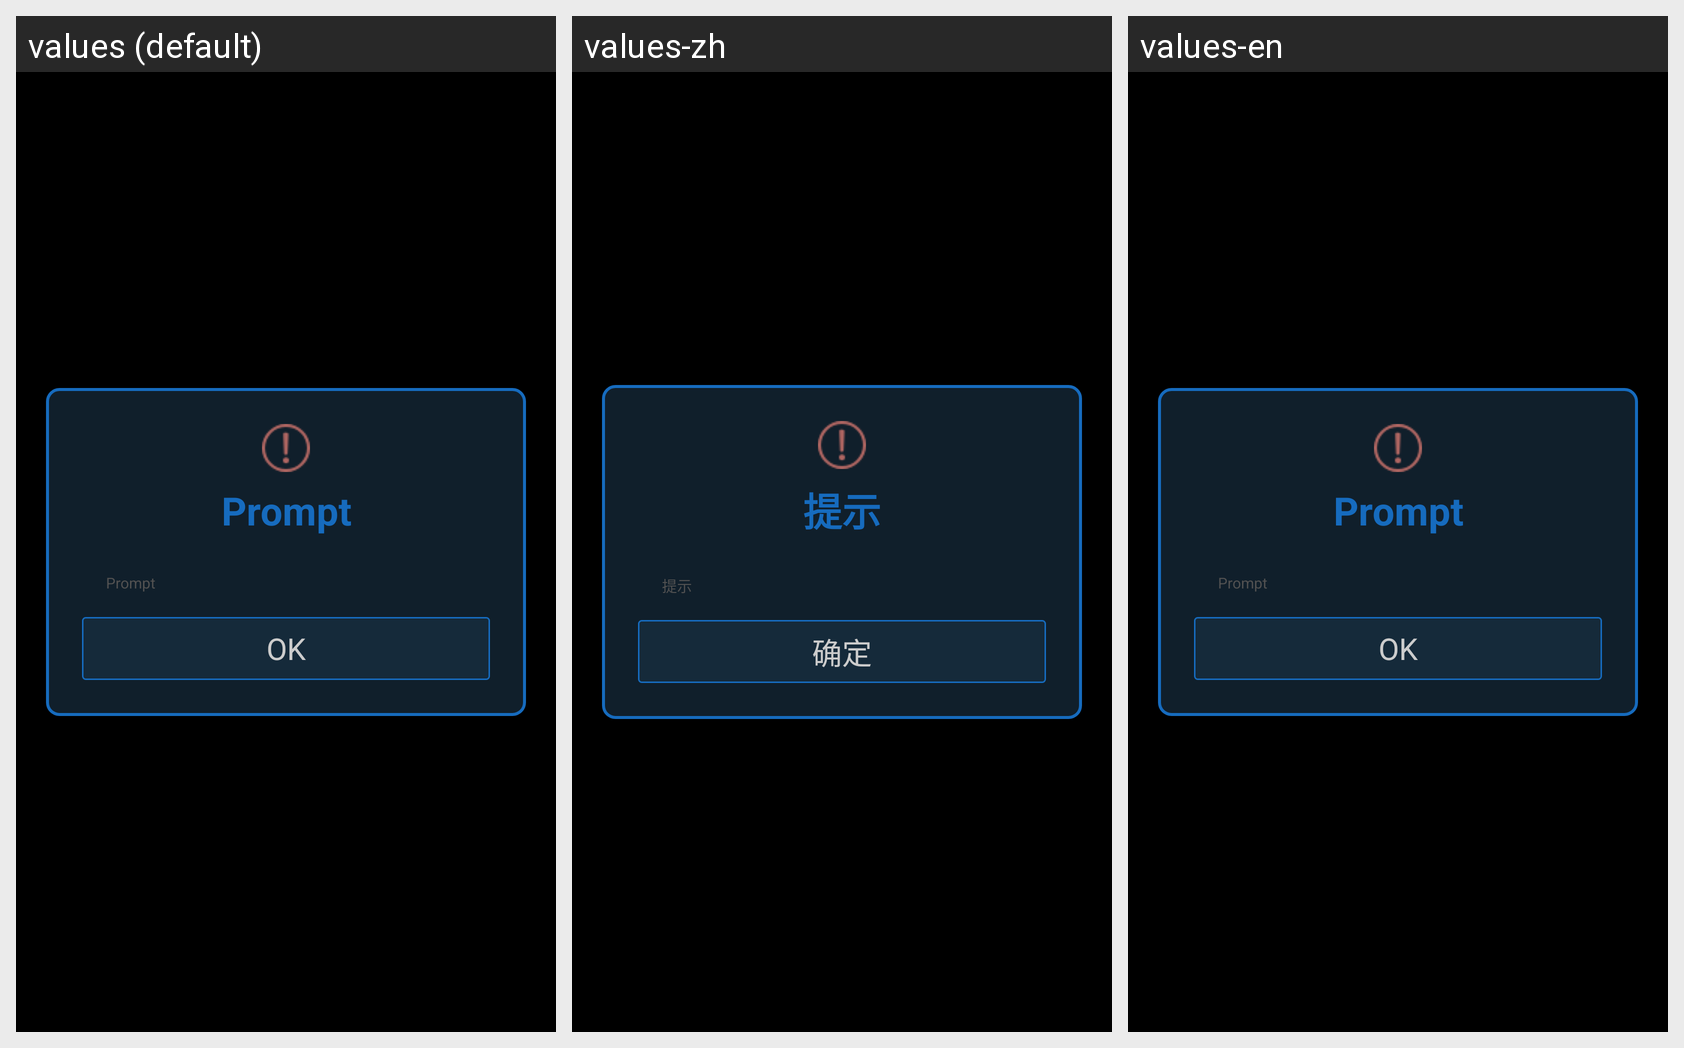

This grid shows one Android layout under several languages. Give, for every string resource on the screen, its name, the default text and each shown locale's text.
Android screen res/layout/dialog_notice_layout.xml rendered under 3 locales, left to right: values (default), values-zh, values-en. Device: Nexus 5 (rendered at 1080×1920; each locale shown at half size, 540×960, under a caption strip naming it); theme android:Theme.NoTitleBar.Fullscreen.
Strings drawn on this screen, with the default value and each locale's value (text and hints the layout hard-codes, and strings that could not be matched under every locale, appear in the picture but are not listed):

prompt
  values: Prompt
  values-zh: 提示
  values-en: Prompt

dialog_ok
  values: OK
  values-zh: 确定
  values-en: OK
